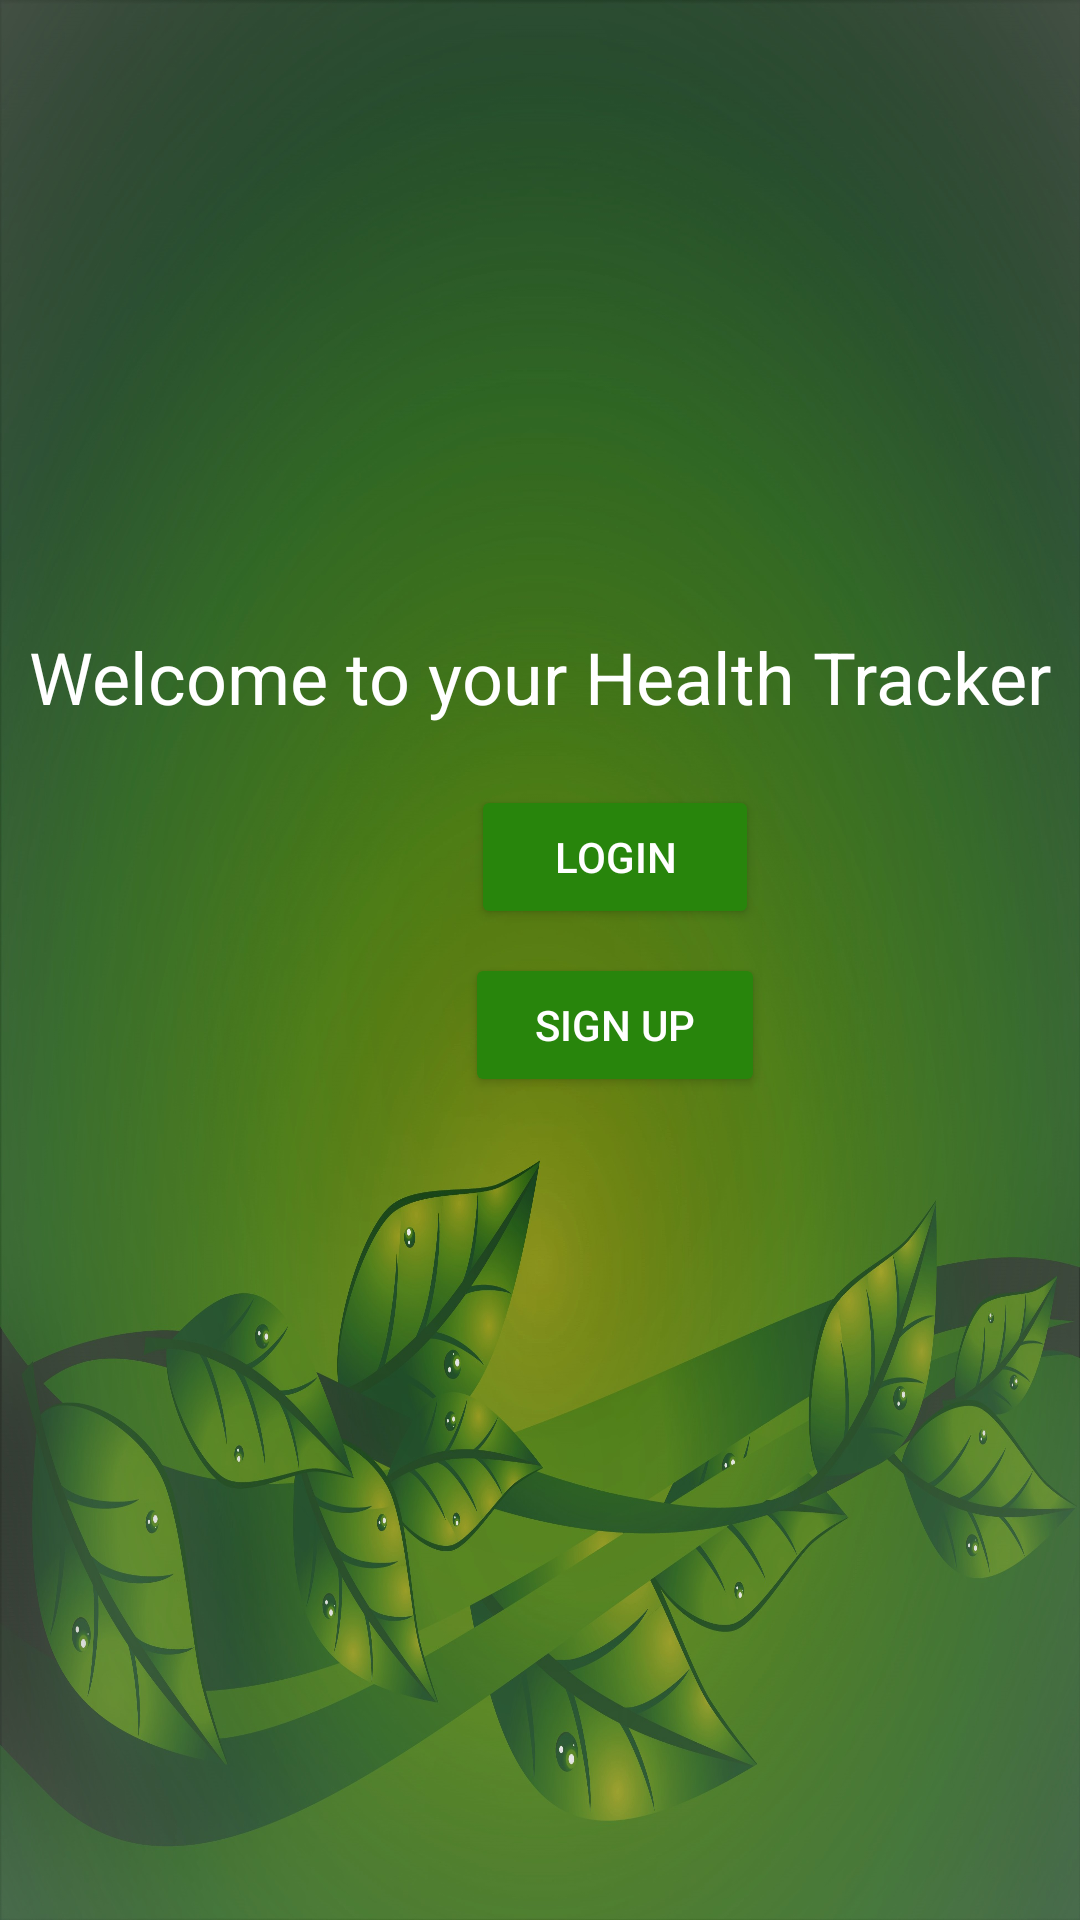

Reconstruct the res/layout file that produces this screen, plus the resources it refers to.
<!-- AndroidManifest.xml: application theme Theme.HealthTrackPro -->
<!-- res/layout/activity_main.xml -->
<?xml version="1.0" encoding="utf-8"?>
<androidx.constraintlayout.widget.ConstraintLayout xmlns:android="http://schemas.android.com/apk/res/android"
    xmlns:app="http://schemas.android.com/apk/res-auto"
    xmlns:tools="http://schemas.android.com/tools"
    android:layout_width="match_parent"
    android:layout_height="match_parent"
    android:background="@drawable/background"
    android:backgroundTintMode="src_over">

    <TextView
        android:id="@+id/titleTextView"
        android:layout_width="wrap_content"
        android:layout_height="wrap_content"
        android:layout_marginBottom="20dp"
        android:text="Welcome to your Health Tracker"
        android:textColor="@color/white"
        android:textColorHighlight="@color/white"
        android:textColorLink="@color/white"
        android:textSize="24sp"
        app:layout_constraintBottom_toBottomOf="parent"
        app:layout_constraintEnd_toEndOf="parent"
        app:layout_constraintHorizontal_bias="0.492"
        app:layout_constraintStart_toStartOf="parent"
        app:layout_constraintTop_toTopOf="parent"
        app:layout_constraintVertical_bias="0.356" />

    <androidx.constraintlayout.widget.Guideline
        android:id="@+id/guidelineVerticalCenter"
        android:layout_width="wrap_content"
        android:layout_height="wrap_content"
        android:orientation="vertical"
        app:layout_constraintGuide_begin="205dp"
        tools:ignore="MissingConstraints" />

    <androidx.constraintlayout.widget.Guideline
        android:id="@+id/guidelineHorizontalCenter"
        android:layout_width="wrap_content"
        android:layout_height="wrap_content"
        android:layout_marginTop="293dp"
        android:orientation="horizontal"
        app:layout_constraintGuide_percent="0.39"
        app:layout_constraintTop_toTopOf="parent"
        tools:ignore="MissingConstraints" />

    <Button
        android:id="@+id/loginButton"
        android:layout_width="96dp"
        android:layout_height="48dp"
        android:layout_marginTop="20dp"
        android:backgroundTint="@color/green"
        android:text="Login"
        android:textColor="@color/white"
        android:textColorHighlight="@color/white"
        app:layout_constraintEnd_toEndOf="@+id/guidelineVerticalCenter"
        app:layout_constraintStart_toStartOf="@+id/guidelineVerticalCenter"
        app:layout_constraintTop_toBottomOf="@+id/titleTextView" />

    <Button
        android:id="@+id/signupButton"
        android:layout_width="100dp"
        android:layout_height="48dp"
        android:layout_marginTop="8dp"
        android:backgroundTint="@color/green"
        android:text="Sign Up"
        android:textColor="@color/white"
        app:layout_constraintEnd_toEndOf="@+id/guidelineVerticalCenter"
        app:layout_constraintStart_toStartOf="@+id/guidelineVerticalCenter"
        app:layout_constraintTop_toBottomOf="@+id/loginButton" />

    <androidx.constraintlayout.widget.Group
        android:id="@+id/group"
        android:layout_width="wrap_content"
        android:layout_height="wrap_content" />

    <androidx.constraintlayout.widget.Guideline
        android:id="@+id/guideline"
        android:layout_width="wrap_content"
        android:layout_height="wrap_content"
        android:orientation="vertical"
        app:layout_constraintGuide_begin="20dp" />

    <androidx.constraintlayout.widget.Guideline
        android:id="@+id/guideline2"
        android:layout_width="wrap_content"
        android:layout_height="wrap_content"
        android:orientation="horizontal"
        app:layout_constraintGuide_end="711dp" />

</androidx.constraintlayout.widget.ConstraintLayout>
<!-- resources referenced by this layout -->
<resources>
  <color name="green">#28850C</color>
  <color name="white">#FFFFFFFF</color>
  <!-- drawable background: jpg bitmap (drawable, 611425 bytes) -->
  <style name="Theme.HealthTrackPro" parent="Base.Theme.HealthTrackPro" />
  <style name="Base.Theme.HealthTrackPro" parent="Theme.AppCompat.NoActionBar">
           
          
      </style>
</resources>
